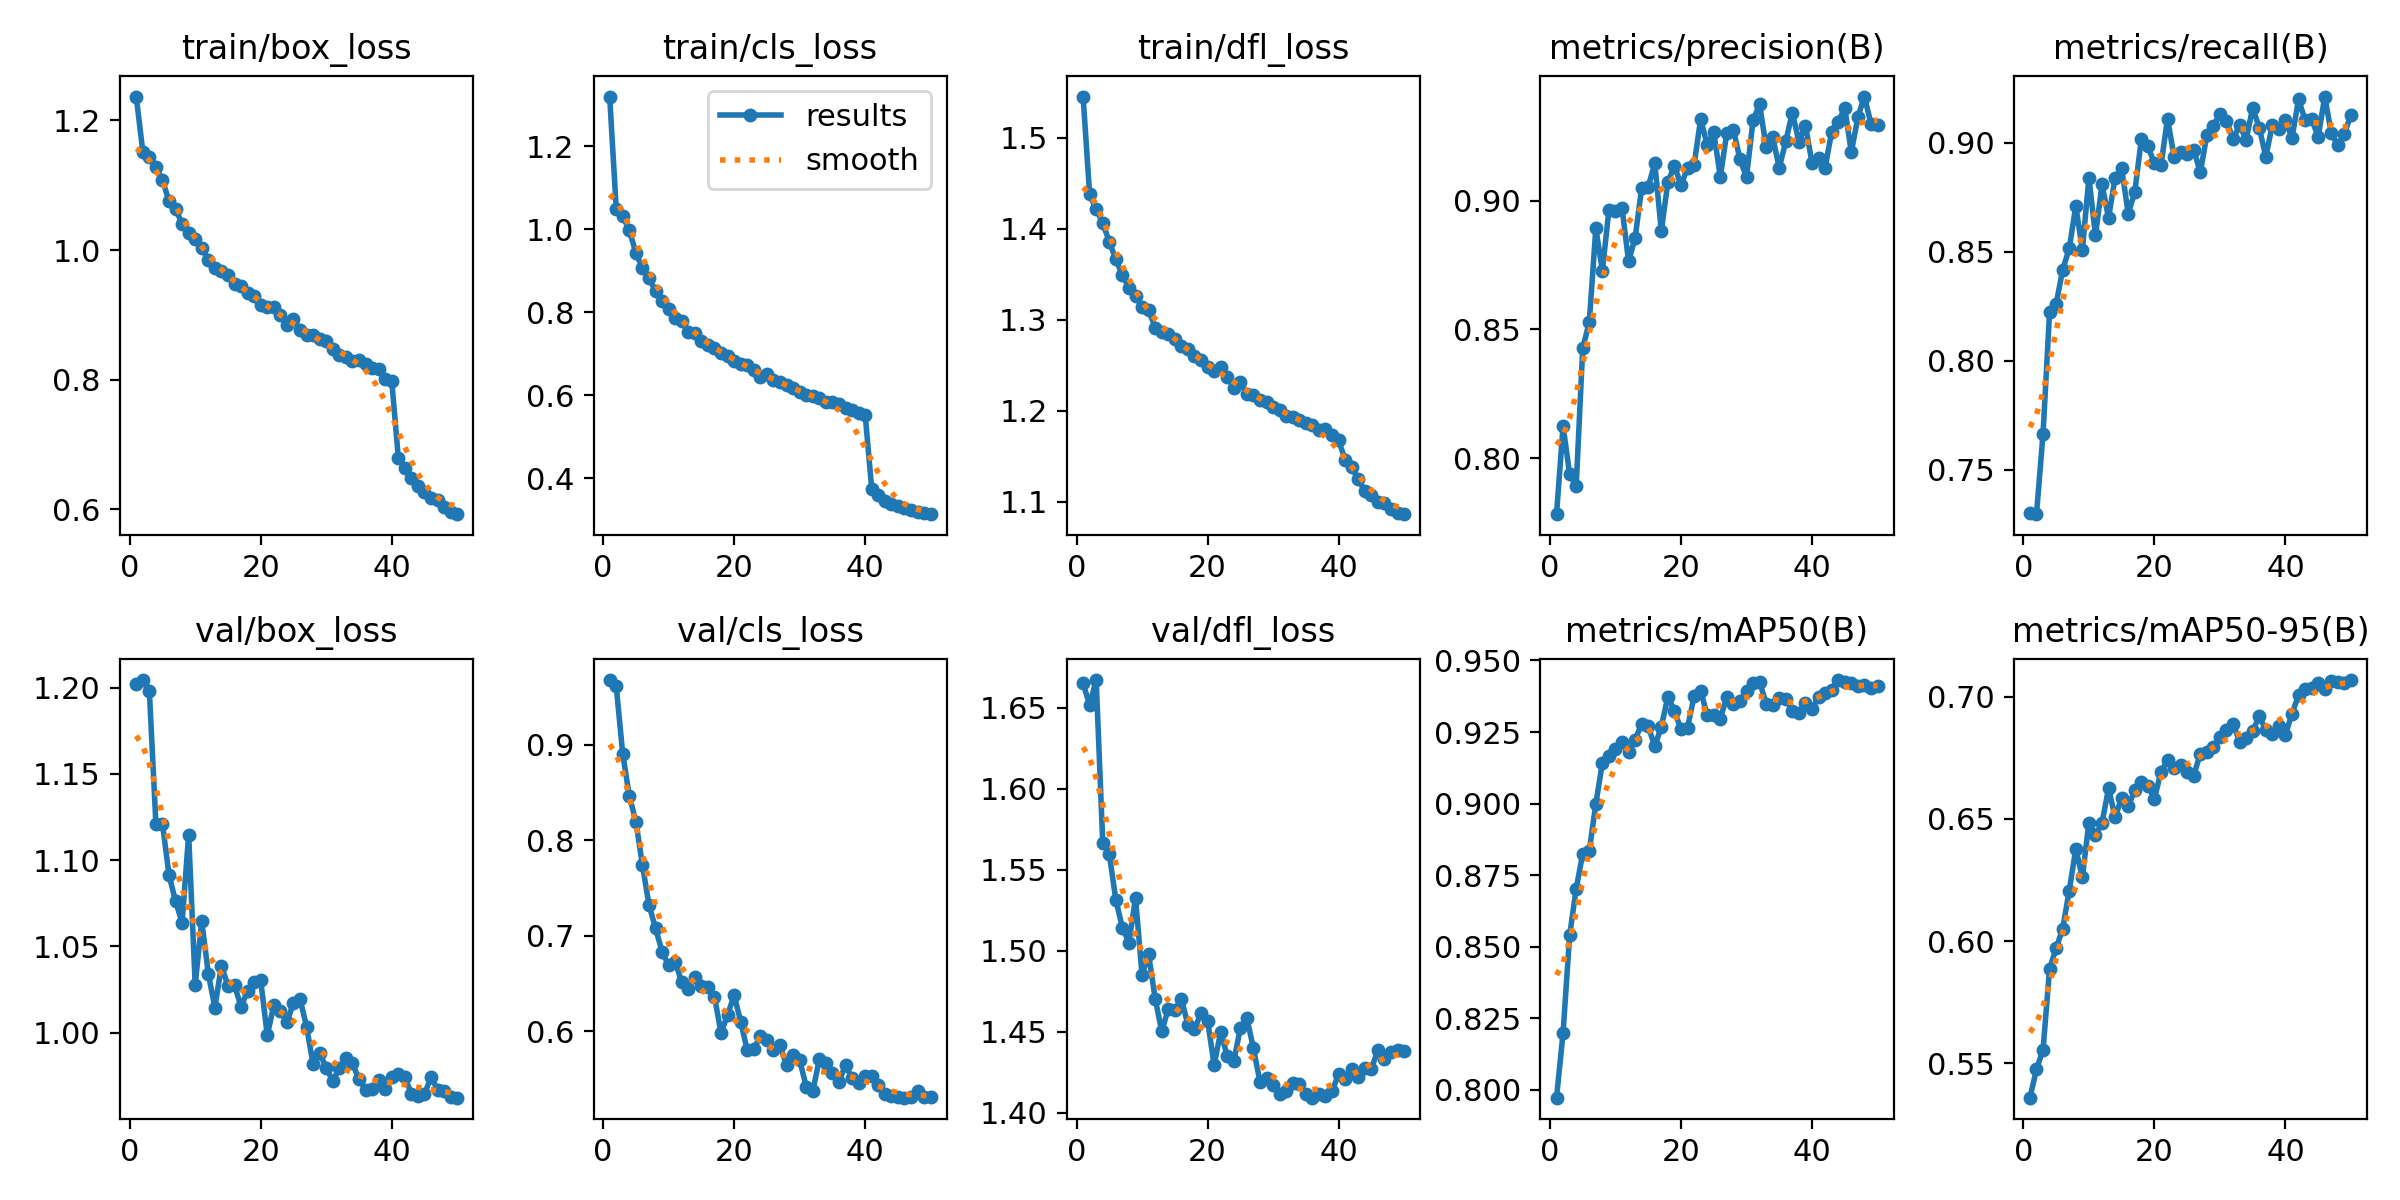

Source data for this figure (header and first rows):
epoch, time, train/box_loss, train/cls_loss, train/dfl_loss, metrics/precision(B), metrics/recall(B), metrics/mAP50(B), metrics/mAP50-95(B), val/box_loss, val/cls_loss, val/dfl_loss, lr/pg0, lr/pg1, lr/pg2
1, 232.4, 1.237, 1.32, 1.545, 0.7782, 0.7301, 0.7972, 0.536, 1.202, 0.9677, 1.665, 0.0005545, 0.0005545, 0.0005545
2, 493.5, 1.152, 1.049, 1.437, 0.8124, 0.7296, 0.8198, 0.5476, 1.204, 0.9611, 1.652, 0.001088, 0.001088, 0.001088
3, 761.3, 1.144, 1.031, 1.421, 0.7938, 0.7666, 0.8539, 0.5556, 1.198, 0.8897, 1.667, 0.0016, 0.0016, 0.0016
4, 1029, 1.128, 0.9975, 1.406, 0.789, 0.8224, 0.8702, 0.5888, 1.121, 0.8464, 1.567, 0.001568, 0.001568, 0.001568
5, 1305, 1.108, 0.943, 1.385, 0.8428, 0.8261, 0.8825, 0.5971, 1.121, 0.8195, 1.56, 0.001535, 0.001535, 0.001535
6, 1579, 1.076, 0.9066, 1.366, 0.8528, 0.8417, 0.8835, 0.6051, 1.091, 0.7739, 1.531, 0.001502, 0.001502, 0.001502
7, 1852, 1.064, 0.8819, 1.349, 0.8893, 0.8515, 0.8998, 0.6207, 1.076, 0.7323, 1.514, 0.001469, 0.001469, 0.001469
8, 2124, 1.04, 0.8512, 1.335, 0.8728, 0.871, 0.9143, 0.6377, 1.064, 0.7076, 1.505, 0.001436, 0.001436, 0.001436
9, 2388, 1.026, 0.8262, 1.326, 0.8965, 0.8508, 0.9165, 0.6261, 1.115, 0.6833, 1.533, 0.001403, 0.001403, 0.001403
10, 2658, 1.018, 0.8082, 1.314, 0.896, 0.8839, 0.9191, 0.6485, 1.028, 0.6688, 1.485, 0.00137, 0.00137, 0.00137
11, 2918, 1.004, 0.7872, 1.311, 0.8971, 0.8575, 0.9214, 0.6435, 1.065, 0.6724, 1.498, 0.001337, 0.001337, 0.001337
12, 3185, 0.9849, 0.7789, 1.291, 0.8764, 0.8808, 0.918, 0.6483, 1.034, 0.6513, 1.471, 0.001304, 0.001304, 0.001304
13, 3453, 0.9721, 0.7531, 1.286, 0.8856, 0.8656, 0.9224, 0.6624, 1.015, 0.6445, 1.45, 0.001271, 0.001271, 0.001271
14, 3719, 0.9671, 0.7501, 1.285, 0.905, 0.8839, 0.9279, 0.6507, 1.039, 0.6562, 1.464, 0.001238, 0.001238, 0.001238
15, 3923, 0.9608, 0.7301, 1.279, 0.9055, 0.8883, 0.927, 0.6586, 1.027, 0.647, 1.463, 0.001205, 0.001205, 0.001205
16, 4126, 0.947, 0.7212, 1.271, 0.9146, 0.8674, 0.92, 0.6551, 1.028, 0.6465, 1.47, 0.001172, 0.001172, 0.001172
17, 4394, 0.9437, 0.7134, 1.268, 0.8882, 0.8773, 0.9269, 0.6617, 1.015, 0.6359, 1.454, 0.001139, 0.001139, 0.001139
18, 4637, 0.933, 0.701, 1.26, 0.9073, 0.9015, 0.9373, 0.665, 1.024, 0.5981, 1.451, 0.001106, 0.001106, 0.001106
19, 4882, 0.9296, 0.6943, 1.256, 0.9135, 0.8983, 0.9324, 0.6635, 1.029, 0.617, 1.462, 0.001073, 0.001073, 0.001073
20, 5147, 0.9152, 0.6814, 1.248, 0.9061, 0.8907, 0.9259, 0.6582, 1.03, 0.6376, 1.457, 0.00104, 0.00104, 0.00104
21, 5410, 0.9125, 0.6763, 1.243, 0.9127, 0.8896, 0.9265, 0.6693, 0.9985, 0.61, 1.43, 0.001007, 0.001007, 0.001007
22, 5676, 0.9122, 0.6727, 1.248, 0.9139, 0.9111, 0.9375, 0.6739, 1.016, 0.5798, 1.45, 0.0009739, 0.0009739, 0.0009739
23, 5941, 0.9004, 0.6603, 1.237, 0.9317, 0.8936, 0.9395, 0.6706, 1.012, 0.5811, 1.435, 0.0009409, 0.0009409, 0.0009409
24, 6202, 0.8836, 0.6449, 1.225, 0.9217, 0.8958, 0.9309, 0.6721, 1.006, 0.5948, 1.432, 0.0009078, 0.0009078, 0.0009078
25, 6466, 0.8932, 0.6519, 1.231, 0.9266, 0.8946, 0.9311, 0.6691, 1.017, 0.5902, 1.452, 0.0008748, 0.0008748, 0.0008748
26, 6733, 0.8772, 0.6368, 1.219, 0.9094, 0.8968, 0.9297, 0.6677, 1.02, 0.5801, 1.458, 0.0008418, 0.0008418, 0.0008418
27, 7000, 0.8689, 0.6311, 1.217, 0.9264, 0.8863, 0.9374, 0.6766, 1.004, 0.5854, 1.44, 0.0008088, 0.0008088, 0.0008088
28, 7263, 0.8686, 0.6241, 1.212, 0.9276, 0.9034, 0.9349, 0.6772, 0.9817, 0.564, 1.419, 0.0007758, 0.0007758, 0.0007758
29, 7525, 0.8625, 0.6171, 1.21, 0.9162, 0.9076, 0.936, 0.6794, 0.9884, 0.5747, 1.421, 0.0007428, 0.0007428, 0.0007428
30, 7787, 0.8589, 0.6075, 1.205, 0.9092, 0.9133, 0.9394, 0.6833, 0.9796, 0.5697, 1.417, 0.0007098, 0.0007098, 0.0007098
31, 8048, 0.8469, 0.6, 1.201, 0.9313, 0.9101, 0.9421, 0.6862, 0.9722, 0.5419, 1.412, 0.0006768, 0.0006768, 0.0006768
32, 8310, 0.8385, 0.5978, 1.194, 0.9375, 0.9017, 0.9426, 0.689, 0.9794, 0.5367, 1.413, 0.0006438, 0.0006438, 0.0006438
33, 8572, 0.8351, 0.5928, 1.193, 0.9208, 0.9079, 0.9348, 0.6815, 0.9856, 0.5703, 1.419, 0.0006108, 0.0006108, 0.0006108
34, 8834, 0.8294, 0.5841, 1.19, 0.9247, 0.9014, 0.9344, 0.6832, 0.9822, 0.5667, 1.418, 0.0005778, 0.0005778, 0.0005778
35, 9096, 0.8302, 0.5835, 1.187, 0.9128, 0.916, 0.9369, 0.6858, 0.9731, 0.5558, 1.411, 0.0005448, 0.0005448, 0.0005448
36, 9358, 0.8241, 0.5788, 1.184, 0.9232, 0.9069, 0.9365, 0.692, 0.9671, 0.5469, 1.409, 0.0005118, 0.0005118, 0.0005118
37, 9615, 0.8187, 0.5686, 1.179, 0.9343, 0.8936, 0.9325, 0.6863, 0.9675, 0.5644, 1.411, 0.0004788, 0.0004788, 0.0004788
38, 9871, 0.8165, 0.5647, 1.179, 0.923, 0.9082, 0.9317, 0.6848, 0.9728, 0.5504, 1.41, 0.0004458, 0.0004458, 0.0004458
39, 10127, 0.8016, 0.5579, 1.174, 0.9292, 0.9062, 0.9352, 0.6881, 0.9675, 0.5454, 1.413, 0.0004127, 0.0004127, 0.0004127
40, 10393, 0.7983, 0.5534, 1.167, 0.9147, 0.9104, 0.9329, 0.6844, 0.9743, 0.5526, 1.424, 0.0003797, 0.0003797, 0.0003797
41, 10640, 0.6797, 0.3749, 1.146, 0.9167, 0.9022, 0.9374, 0.6931, 0.9762, 0.5527, 1.421, 0.0003467, 0.0003467, 0.0003467
42, 10890, 0.6633, 0.3594, 1.138, 0.9129, 0.9198, 0.9385, 0.7005, 0.9741, 0.5438, 1.427, 0.0003137, 0.0003137, 0.0003137
43, 11140, 0.6481, 0.3445, 1.125, 0.9268, 0.9104, 0.9398, 0.7032, 0.9648, 0.5343, 1.422, 0.0002807, 0.0002807, 0.0002807
44, 11391, 0.6365, 0.3391, 1.112, 0.9308, 0.9108, 0.9432, 0.7035, 0.9631, 0.5322, 1.427, 0.0002477, 0.0002477, 0.0002477
45, 11642, 0.6264, 0.3336, 1.107, 0.936, 0.9027, 0.9425, 0.7055, 0.9645, 0.5309, 1.427, 0.0002147, 0.0002147, 0.0002147
46, 11892, 0.6179, 0.3286, 1.1, 0.9189, 0.9212, 0.942, 0.7029, 0.9742, 0.5303, 1.439, 0.0001817, 0.0001817, 0.0001817
47, 12121, 0.6135, 0.3238, 1.099, 0.9324, 0.9044, 0.9411, 0.7064, 0.967, 0.5311, 1.433, 0.0001487, 0.0001487, 0.0001487
48, 12366, 0.6039, 0.3183, 1.092, 0.9405, 0.8988, 0.9415, 0.7059, 0.9663, 0.5371, 1.437, 0.0001157, 0.0001157, 0.0001157
49, 12578, 0.5956, 0.3165, 1.087, 0.93, 0.9042, 0.9404, 0.7056, 0.9625, 0.5312, 1.439, 8.26832e-05, 8.26832e-05, 8.26832e-05
50, 12745, 0.5923, 0.3135, 1.086, 0.9294, 0.9127, 0.9412, 0.7068, 0.9624, 0.5314, 1.438, 4.96766e-05, 4.96766e-05, 4.96766e-05
